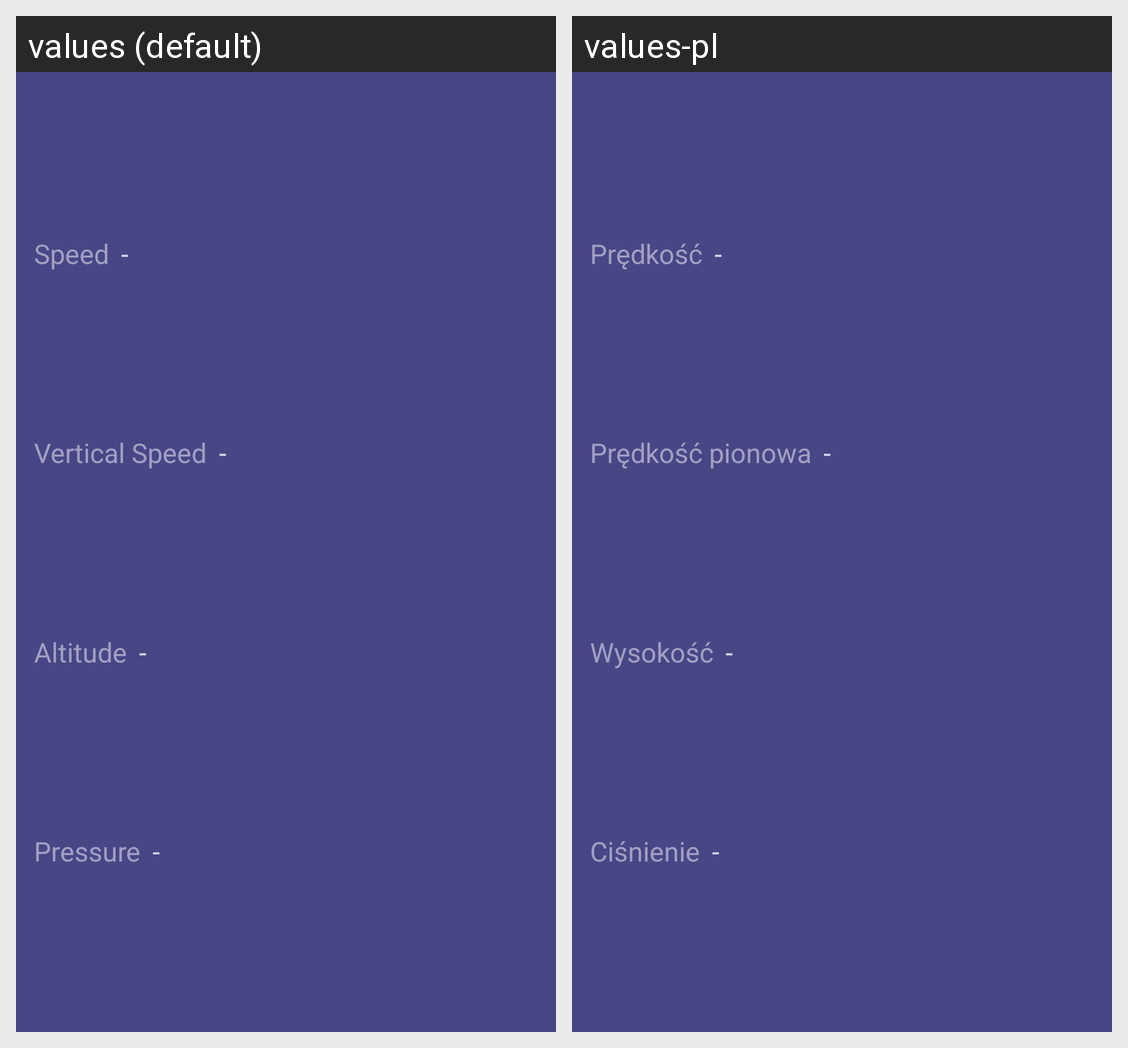

Strings drawn on this Android screen and how each of the app's shown locales translates them:
Android screen res/layout/flight_parameters_card_layout.xml rendered under 2 locales, left to right: values (default), values-pl. Device: Nexus 5 (rendered at 1080×1920; each locale shown at half size, 540×960, under a caption strip naming it); theme AppTheme.
Strings drawn on this screen, with the default value and each locale's value (text and hints the layout hard-codes, and strings that could not be matched under every locale, appear in the picture but are not listed):

dash
  values: -
  values-pl: -  [not translated; the default value is used]

speed
  values: Speed
  values-pl: Prędkość

vertical_speed
  values: Vertical Speed
  values-pl: Prędkość pionowa

altitude
  values: Altitude
  values-pl: Wysokość

pressure
  values: Pressure
  values-pl: Ciśnienie
